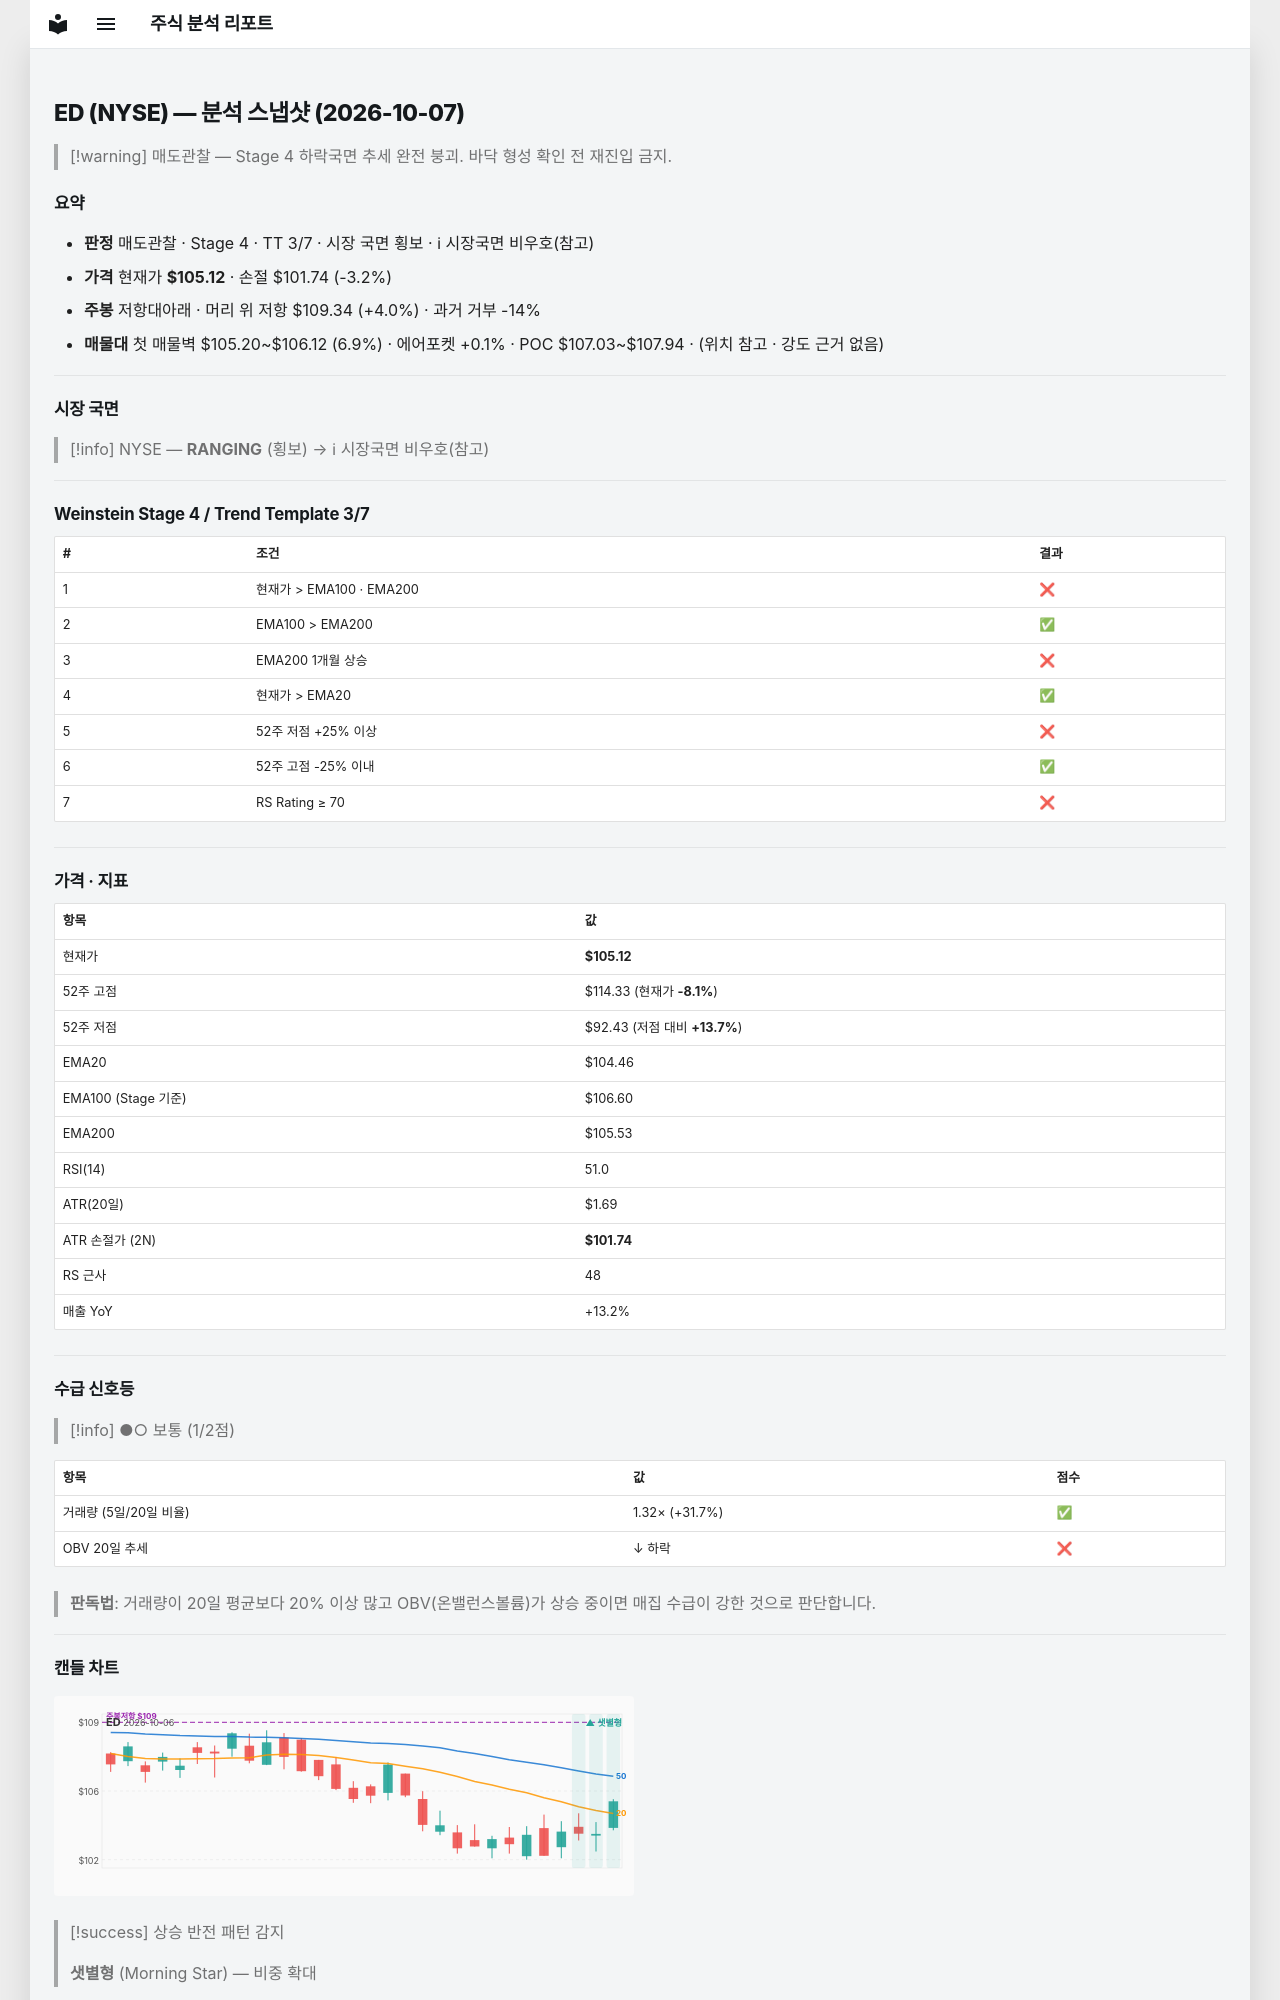

repository: soloandco/stock-reports · page: snapshots/ED-2026-10-07/index.html · generator: mkdocs

---
type: analysis-snapshot
title: ED 분석 스냅샷
ticker: ED
market: NYSE
created: 2026-10-07
updated: 2026-10-07
bar-date: 2026-10-06
verdict: 매도관찰
real-rr: 1.25
sma50-gap-pct: 0.6
weekly-position: 저항대아래
weekly-overhead-price: 109.34
weekly-overhead-pct: 4.0
stage: 4
trend-template-score: 3
tt-max: 7
ma-set: ema-20-100-200
price: 105.12000274658203
stop-price: 101.74050616795219
market-regime: RANGING
supply-demand-score: 1/2
supply-demand-label: 보통
status: tracking
tags:
  - stock-agent
  - watchlist
  - ED
  - analysis
related:
  - "[[analysis-template]]"
---

# ED (NYSE) — 분석 스냅샷 (2026-10-07)

> [!warning] 매도관찰 — Stage 4 하락국면
> 추세 완전 붕괴. 바닥 형성 확인 전 재진입 금지.

## 요약

- **판정** 매도관찰 · Stage 4 · TT 3/7 · 시장 국면 횡보 · ℹ 시장국면 비우호(참고)
- **가격** 현재가 **$105.12** · 손절 $101.74 (-3.2%)
- **주봉** 저항대아래 · 머리 위 저항 $109.34 (+4.0%) · 과거 거부 -14%
- **매물대** 첫 매물벽 $105.20~$106.12 (6.9%) · 에어포켓 +0.1% · POC $107.03~$107.94 · (위치 참고 · 강도 근거 없음)

---

## 시장 국면

> [!info] NYSE — **RANGING** (횡보) → ℹ 시장국면 비우호(참고)

---

## Weinstein Stage 4 / Trend Template 3/7

| # | 조건 | 결과 |
|---|------|------|
| 1 | 현재가 > EMA100 · EMA200 | ❌ |
| 2 | EMA100 > EMA200 | ✅ |
| 3 | EMA200 1개월 상승 | ❌ |
| 4 | 현재가 > EMA20 | ✅ |
| 5 | 52주 저점 +25% 이상 | ❌ |
| 6 | 52주 고점 -25% 이내 | ✅ |
| 7 | RS Rating ≥ 70 | ❌ |

---

## 가격 · 지표

| 항목 | 값 |
|------|---|
| 현재가 | **$105.12** |
| 52주 고점 | $114.33 (현재가 **-8.1%**) |
| 52주 저점 | $92.43 (저점 대비 **+13.7%**) |
| EMA20 | $104.46 |
| EMA100 (Stage 기준) | $106.60 |
| EMA200 | $105.53 |
| RSI(14) | 51.0 |
| ATR(20일) | $1.69 |
| ATR 손절가 (2N) | **$101.74** |
| RS 근사 | 48 |
| 매출 YoY | +13.2% |

---
## 수급 신호등

> [!info] ●○ 보통 (1/2점)

| 항목 | 값 | 점수 |
|------|------|------|
| 거래량 (5일/20일 비율) | 1.32× (+31.7%) | ✅ |
| OBV 20일 추세 | ↓ 하락 | ❌ |

> **판독법**: 거래량이 20일 평균보다 20% 이상 많고 OBV(온밸런스볼륨)가 상승 중이면 매집 수급이 강한 것으로 판단합니다.

---
